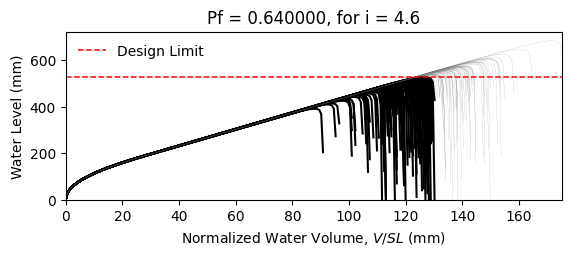

The file beside this chart, header and first rows:
W14X22, L = 360.0 in, slope = 0.020833333333333332 in/in, dead load = 6.944444444444444e-05 kip/in…
zwlim AISC Appendix 2, zwlim DAMP, zwlim Proposed for ASCE 7, zwlim Neglect Ponding, dhnom Denver, dhnom New York, dhnom New Orleans, dh Denver, dh New York, dh New Orleans, dmax
15.16, 15.45, 13.32, 15.16, 16.12, 16.12, 16.12, 21.44, 21.44, 21.44, 22.04, Safe, 
15.16, 15.45, 13.32, 15.16, 16.12, 16.12, 16.12, 21.44, 21.44, 21.44, 19.25, Fail, 
15.16, 15.45, 13.32, 15.16, 16.12, 16.12, 16.12, 21.44, 21.44, 21.44, 18.52, Fail, 
15.16, 15.45, 13.32, 15.16, 16.12, 16.12, 16.12, 21.44, 21.44, 21.44, 21.76, Safe, 
15.16, 15.45, 13.32, 15.16, 16.12, 16.12, 16.12, 21.44, 21.44, 21.44, 18.26, Fail, 
15.16, 15.45, 13.32, 15.16, 16.12, 16.12, 16.12, 21.44, 21.44, 21.44, 26.92, Safe, 
15.16, 15.45, 13.32, 15.16, 16.12, 16.12, 16.12, 21.44, 21.44, 21.44, 20.33, Fail, 
15.16, 15.45, 13.32, 15.16, 16.12, 16.12, 16.12, 21.44, 21.44, 21.44, 18.44, Fail, 
15.16, 15.45, 13.32, 15.16, 16.12, 16.12, 16.12, 21.44, 21.44, 21.44, 21.26, Safe, 
15.16, 15.45, 13.32, 15.16, 16.12, 16.12, 16.12, 21.44, 21.44, 21.44, 19.97, Fail, 
15.16, 15.45, 13.32, 15.16, 16.12, 16.12, 16.12, 21.44, 21.44, 21.44, 17.62, Fail, 
15.16, 15.45, 13.32, 15.16, 16.12, 16.12, 16.12, 21.44, 21.44, 21.44, 17.01, Fail, 
15.16, 15.45, 13.32, 15.16, 16.12, 16.12, 16.12, 21.44, 21.44, 21.44, 21.45, Safe, 
15.16, 15.45, 13.32, 15.16, 16.12, 16.12, 16.12, 21.44, 21.44, 21.44, 18.85, Fail, 
15.16, 15.45, 13.32, 15.16, 16.12, 16.12, 16.12, 21.44, 21.44, 21.44, 21.85, Safe, 
15.16, 15.45, 13.32, 15.16, 16.12, 16.12, 16.12, 21.44, 21.44, 21.44, 19.85, Fail, 
15.16, 15.45, 13.32, 15.16, 16.12, 16.12, 16.12, 21.44, 21.44, 21.44, 20.51, Fail, 
15.16, 15.45, 13.32, 15.16, 16.12, 16.12, 16.12, 21.44, 21.44, 21.44, 22.44, Safe, 
15.16, 15.45, 13.32, 15.16, 16.12, 16.12, 16.12, 21.44, 21.44, 21.44, 18.37, Fail, 
15.16, 15.45, 13.32, 15.16, 16.12, 16.12, 16.12, 21.44, 21.44, 21.44, 19.32, Fail, 
15.16, 15.45, 13.32, 15.16, 16.12, 16.12, 16.12, 21.44, 21.44, 21.44, 18.29, Fail, 
15.16, 15.45, 13.32, 15.16, 16.12, 16.12, 16.12, 21.44, 21.44, 21.44, 21.68, Safe, 
15.16, 15.45, 13.32, 15.16, 16.12, 16.12, 16.12, 21.44, 21.44, 21.44, 22.56, Safe, 
15.16, 15.45, 13.32, 15.16, 16.12, 16.12, 16.12, 21.44, 21.44, 21.44, 20.08, Fail, 
15.16, 15.45, 13.32, 15.16, 16.12, 16.12, 16.12, 21.44, 21.44, 21.44, 19.2, Fail, 
15.16, 15.45, 13.32, 15.16, 16.12, 16.12, 16.12, 21.44, 21.44, 21.44, 16.94, Fail, 
15.16, 15.45, 13.32, 15.16, 16.12, 16.12, 16.12, 21.44, 21.44, 21.44, 21.15, Safe, 
15.16, 15.45, 13.32, 15.16, 16.12, 16.12, 16.12, 21.44, 21.44, 21.44, 20.84, Safe, 
15.16, 15.45, 13.32, 15.16, 16.12, 16.12, 16.12, 21.44, 21.44, 21.44, 18.46, Fail, 
15.16, 15.45, 13.32, 15.16, 16.12, 16.12, 16.12, 21.44, 21.44, 21.44, 23.28, Safe, 
15.16, 15.45, 13.32, 15.16, 16.12, 16.12, 16.12, 21.44, 21.44, 21.44, 20.46, Fail, 
15.16, 15.45, 13.32, 15.16, 16.12, 16.12, 16.12, 21.44, 21.44, 21.44, 21.19, Safe, 
15.16, 15.45, 13.32, 15.16, 16.12, 16.12, 16.12, 21.44, 21.44, 21.44, 19.02, Fail, 
15.16, 15.45, 13.32, 15.16, 16.12, 16.12, 16.12, 21.44, 21.44, 21.44, 22.6, Safe, 
15.16, 15.45, 13.32, 15.16, 16.12, 16.12, 16.12, 21.44, 21.44, 21.44, 21.5, Safe, 
15.16, 15.45, 13.32, 15.16, 16.12, 16.12, 16.12, 21.44, 21.44, 21.44, 18.39, Fail, 
15.16, 15.45, 13.32, 15.16, 16.12, 16.12, 16.12, 21.44, 21.44, 21.44, 20.81, Safe, 
15.16, 15.45, 13.32, 15.16, 16.12, 16.12, 16.12, 21.44, 21.44, 21.44, 21.16, Safe, 
15.16, 15.45, 13.32, 15.16, 16.12, 16.12, 16.12, 21.44, 21.44, 21.44, 22.05, Safe, 
15.16, 15.45, 13.32, 15.16, 16.12, 16.12, 16.12, 21.44, 21.44, 21.44, 17.81, Fail, 
15.16, 15.45, 13.32, 15.16, 16.12, 16.12, 16.12, 21.44, 21.44, 21.44, 22.52, Safe, 
15.16, 15.45, 13.32, 15.16, 16.12, 16.12, 16.12, 21.44, 21.44, 21.44, 19.03, Fail, 
15.16, 15.45, 13.32, 15.16, 16.12, 16.12, 16.12, 21.44, 21.44, 21.44, 19.98, Fail, 
15.16, 15.45, 13.32, 15.16, 16.12, 16.12, 16.12, 21.44, 21.44, 21.44, 19.5, Fail, 
15.16, 15.45, 13.32, 15.16, 16.12, 16.12, 16.12, 21.44, 21.44, 21.44, 22.26, Safe, 
15.16, 15.45, 13.32, 15.16, 16.12, 16.12, 16.12, 21.44, 21.44, 21.44, 17.41, Fail, 
15.16, 15.45, 13.32, 15.16, 16.12, 16.12, 16.12, 21.44, 21.44, 21.44, 20.32, Fail, 
15.16, 15.45, 13.32, 15.16, 16.12, 16.12, 16.12, 21.44, 21.44, 21.44, 19.01, Fail, 
15.16, 15.45, 13.32, 15.16, 16.12, 16.12, 16.12, 21.44, 21.44, 21.44, 20.38, Fail, 
15.16, 15.45, 13.32, 15.16, 16.12, 16.12, 16.12, 21.44, 21.44, 21.44, 18.58, Fail, 
15.16, 15.45, 13.32, 15.16, 16.12, 16.12, 16.12, 21.44, 21.44, 21.44, 21.71, Safe, 
15.16, 15.45, 13.32, 15.16, 16.12, 16.12, 16.12, 21.44, 21.44, 21.44, 16.32, Fail, 
15.16, 15.45, 13.32, 15.16, 16.12, 16.12, 16.12, 21.44, 21.44, 21.44, 20.44, Fail, 
15.16, 15.45, 13.32, 15.16, 16.12, 16.12, 16.12, 21.44, 21.44, 21.44, 19, Fail, 
15.16, 15.45, 13.32, 15.16, 16.12, 16.12, 16.12, 21.44, 21.44, 21.44, 23.16, Safe, 
15.16, 15.45, 13.32, 15.16, 16.12, 16.12, 16.12, 21.44, 21.44, 21.44, 18.9, Fail, 
15.16, 15.45, 13.32, 15.16, 16.12, 16.12, 16.12, 21.44, 21.44, 21.44, 19.99, Fail, 
15.16, 15.45, 13.32, 15.16, 16.12, 16.12, 16.12, 21.44, 21.44, 21.44, 18.87, Fail, 
15.16, 15.45, 13.32, 15.16, 16.12, 16.12, 16.12, 21.44, 21.44, 21.44, 17.09, Fail, 
... 142 more rows
